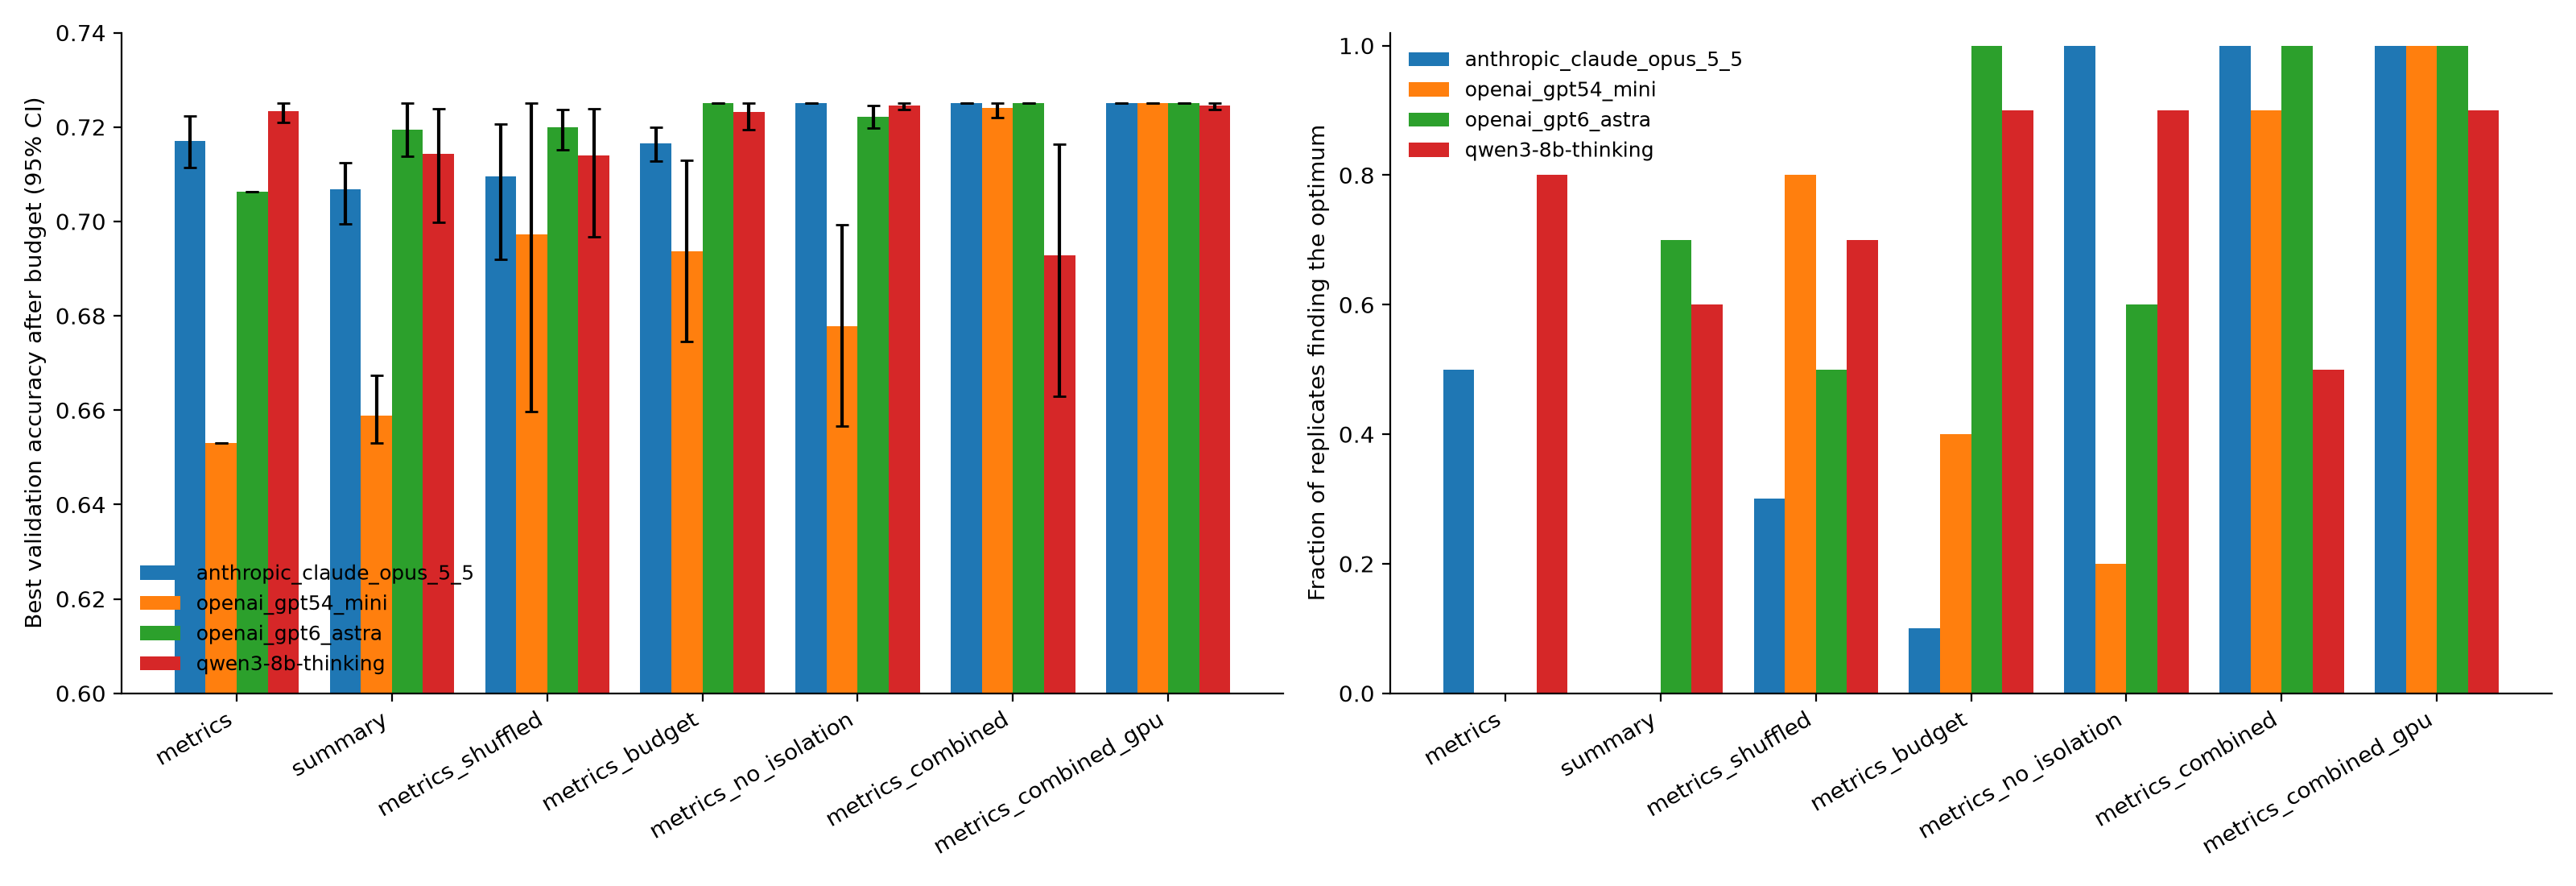

The data file committed next to this chart (first rows):
method, model, n_replicates, mean_best_val_accuracy, ci95_low, ci95_high, p_found_best, p_found_top3, mean_cumulative_gpu_hours
llm_metrics, anthropic_claude_opus_5_5, 10, 0.7171, 0.7114, 0.7223, 0.5, 0.6, 40.96
llm_metrics, openai_gpt54_mini, 10, 0.653, 0.653, 0.653, 0.0, 0.0, 9.576
llm_metrics, openai_gpt6_astra, 10, 0.7062, 0.7062, 0.7062, 0.0, 0.0, 21.76
llm_metrics, qwen3-8b-thinking, 10, 0.7234, 0.7209, 0.725, 0.8, 0.9, 46.12
llm_metrics_budget, anthropic_claude_opus_5_5, 10, 0.7165, 0.7128, 0.72, 0.1, 0.8, 46.87
llm_metrics_budget, openai_gpt54_mini, 10, 0.6937, 0.6746, 0.7129, 0.4, 0.4, 14.73
llm_metrics_budget, openai_gpt6_astra, 10, 0.725, 0.725, 0.725, 1.0, 1.0, 21.71
llm_metrics_budget, qwen3-8b-thinking, 10, 0.7231, 0.7194, 0.725, 0.9, 0.9, 48
llm_metrics_combined, anthropic_claude_opus_5_5, 10, 0.725, 0.725, 0.725, 1.0, 1.0, 38.23
llm_metrics_combined, openai_gpt54_mini, 10, 0.724, 0.722, 0.725, 0.9, 1.0, 55.44
llm_metrics_combined, openai_gpt6_astra, 10, 0.725, 0.725, 0.725, 1.0, 1.0, 39.78
llm_metrics_combined, qwen3-8b-thinking, 10, 0.6928, 0.663, 0.7164, 0.5, 0.5, 60.13
llm_metrics_combined_gpu, anthropic_claude_opus_5_5, 10, 0.725, 0.725, 0.725, 1.0, 1.0, 38.68
llm_metrics_combined_gpu, openai_gpt54_mini, 10, 0.725, 0.725, 0.725, 1.0, 1.0, 50.9
llm_metrics_combined_gpu, openai_gpt6_astra, 10, 0.725, 0.725, 0.725, 1.0, 1.0, 41.55
llm_metrics_combined_gpu, qwen3-8b-thinking, 10, 0.7246, 0.7237, 0.725, 0.9, 1.0, 58.28
llm_metrics_no_isolation, anthropic_claude_opus_5_5, 10, 0.725, 0.725, 0.725, 1.0, 1.0, 35.87
llm_metrics_no_isolation, openai_gpt54_mini, 10, 0.6778, 0.6566, 0.6992, 0.2, 0.3, 32.39
llm_metrics_no_isolation, openai_gpt6_astra, 10, 0.7221, 0.7197, 0.7246, 0.6, 1.0, 84.94
llm_metrics_no_isolation, qwen3-8b-thinking, 10, 0.7246, 0.7237, 0.725, 0.9, 1.0, 55.85
llm_metrics_shuffled, anthropic_claude_opus_5_5, 10, 0.7095, 0.692, 0.7207, 0.3, 0.7, 50.61
llm_metrics_shuffled, openai_gpt54_mini, 10, 0.6973, 0.6598, 0.725, 0.8, 0.8, 34.69
llm_metrics_shuffled, openai_gpt6_astra, 10, 0.72, 0.7152, 0.7237, 0.5, 0.8, 22.37
llm_metrics_shuffled, qwen3-8b-thinking, 10, 0.714, 0.6968, 0.7238, 0.7, 0.7, 57.01
llm_summary, anthropic_claude_opus_5_5, 10, 0.7069, 0.6994, 0.7124, 0.0, 0.4, 67.89
llm_summary, openai_gpt54_mini, 10, 0.6589, 0.653, 0.6673, 0.0, 0.0, 19.56
llm_summary, openai_gpt6_astra, 10, 0.7194, 0.7137, 0.725, 0.7, 0.7, 24.67
llm_summary, qwen3-8b-thinking, 10, 0.7143, 0.6998, 0.7238, 0.6, 0.7, 43.2
